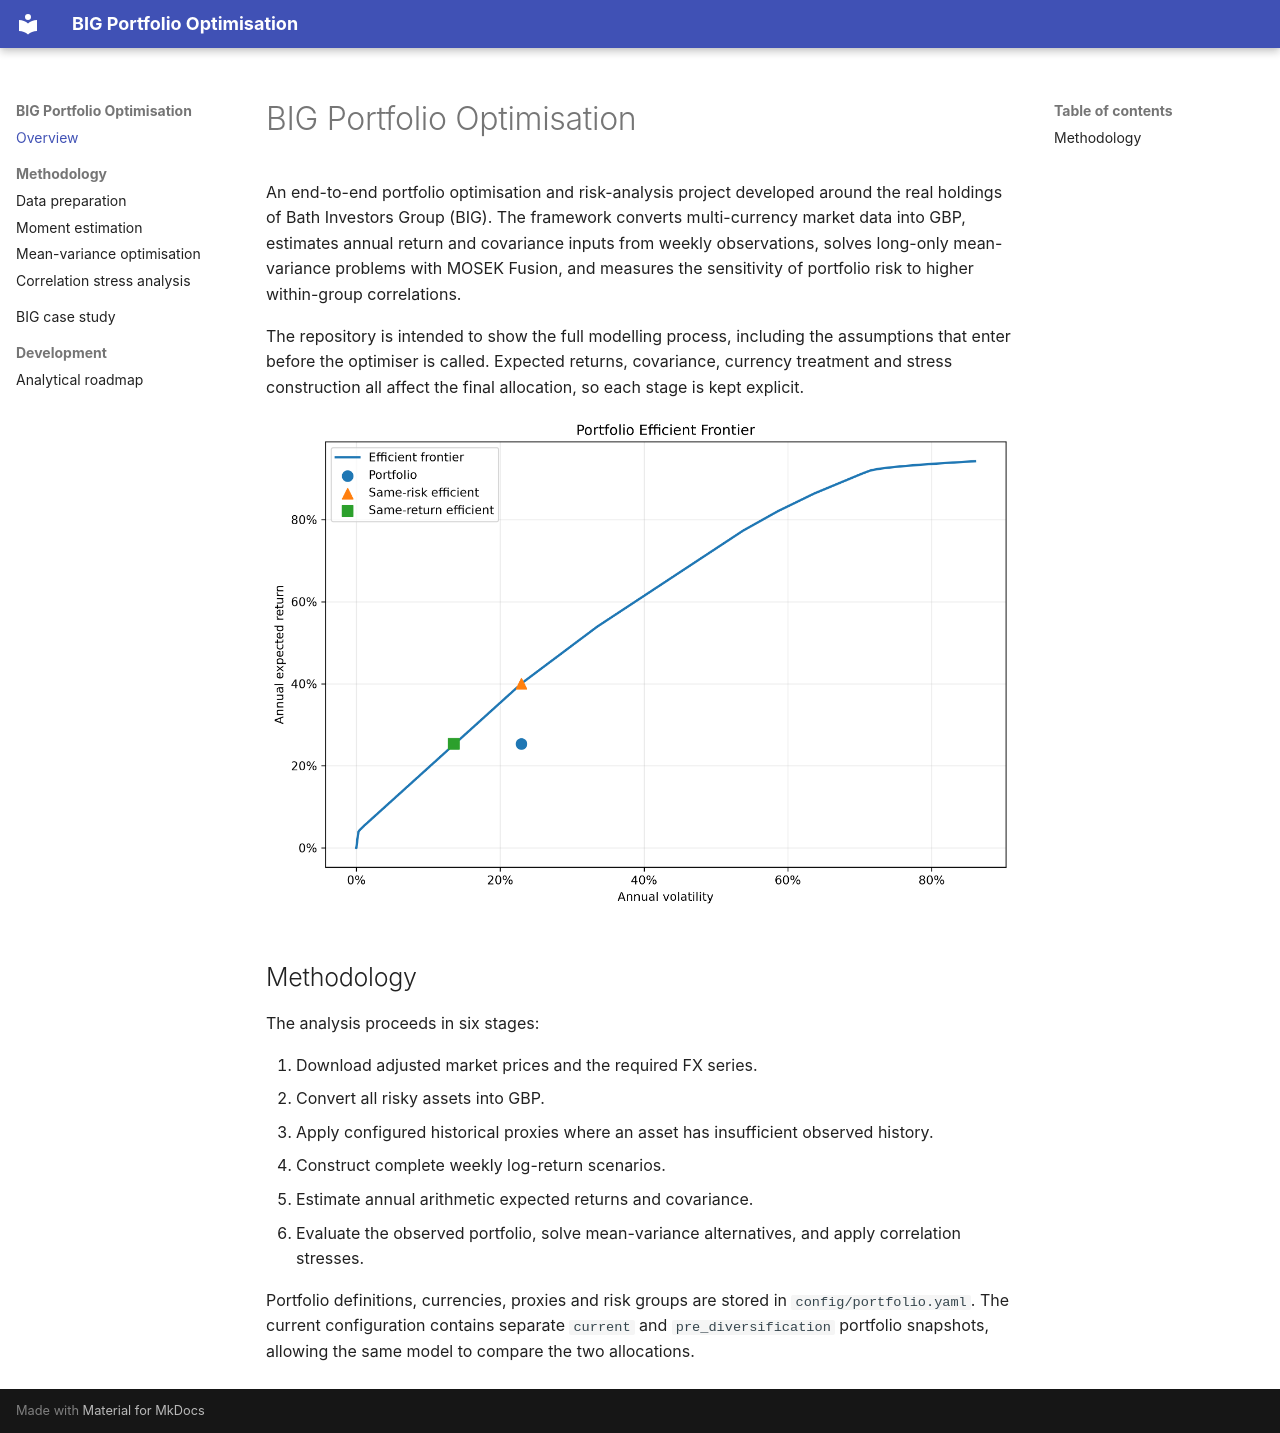

repository: tbc81/big-portfolio-optimisation · page: index.html · generator: mkdocs

# BIG Portfolio Optimisation

An end-to-end portfolio optimisation and risk-analysis project developed around the real holdings of Bath Investors Group (BIG). The framework converts multi-currency market data into GBP, estimates annual return and covariance inputs from weekly observations, solves long-only mean-variance problems with MOSEK Fusion, and measures the sensitivity of portfolio risk to higher within-group correlations.

The repository is intended to show the full modelling process, including the assumptions that enter before the optimiser is called. Expected returns, covariance, currency treatment and stress construction all affect the final allocation, so each stage is kept explicit.

![Efficient frontier for the current BIG portfolio](assets/figures/efficient_frontier_current.png)

## Methodology

The analysis proceeds in six stages:

1. Download adjusted market prices and the required FX series.
2. Convert all risky assets into GBP.
3. Apply configured historical proxies where an asset has insufficient observed history.
4. Construct complete weekly log-return scenarios.
5. Estimate annual arithmetic expected returns and covariance.
6. Evaluate the observed portfolio, solve mean-variance alternatives, and apply correlation stresses.

Portfolio definitions, currencies, proxies and risk groups are stored in `config/portfolio.yaml`. The current configuration contains separate `current` and `pre_diversification` portfolio snapshots, allowing the same model to compare the two allocations.
